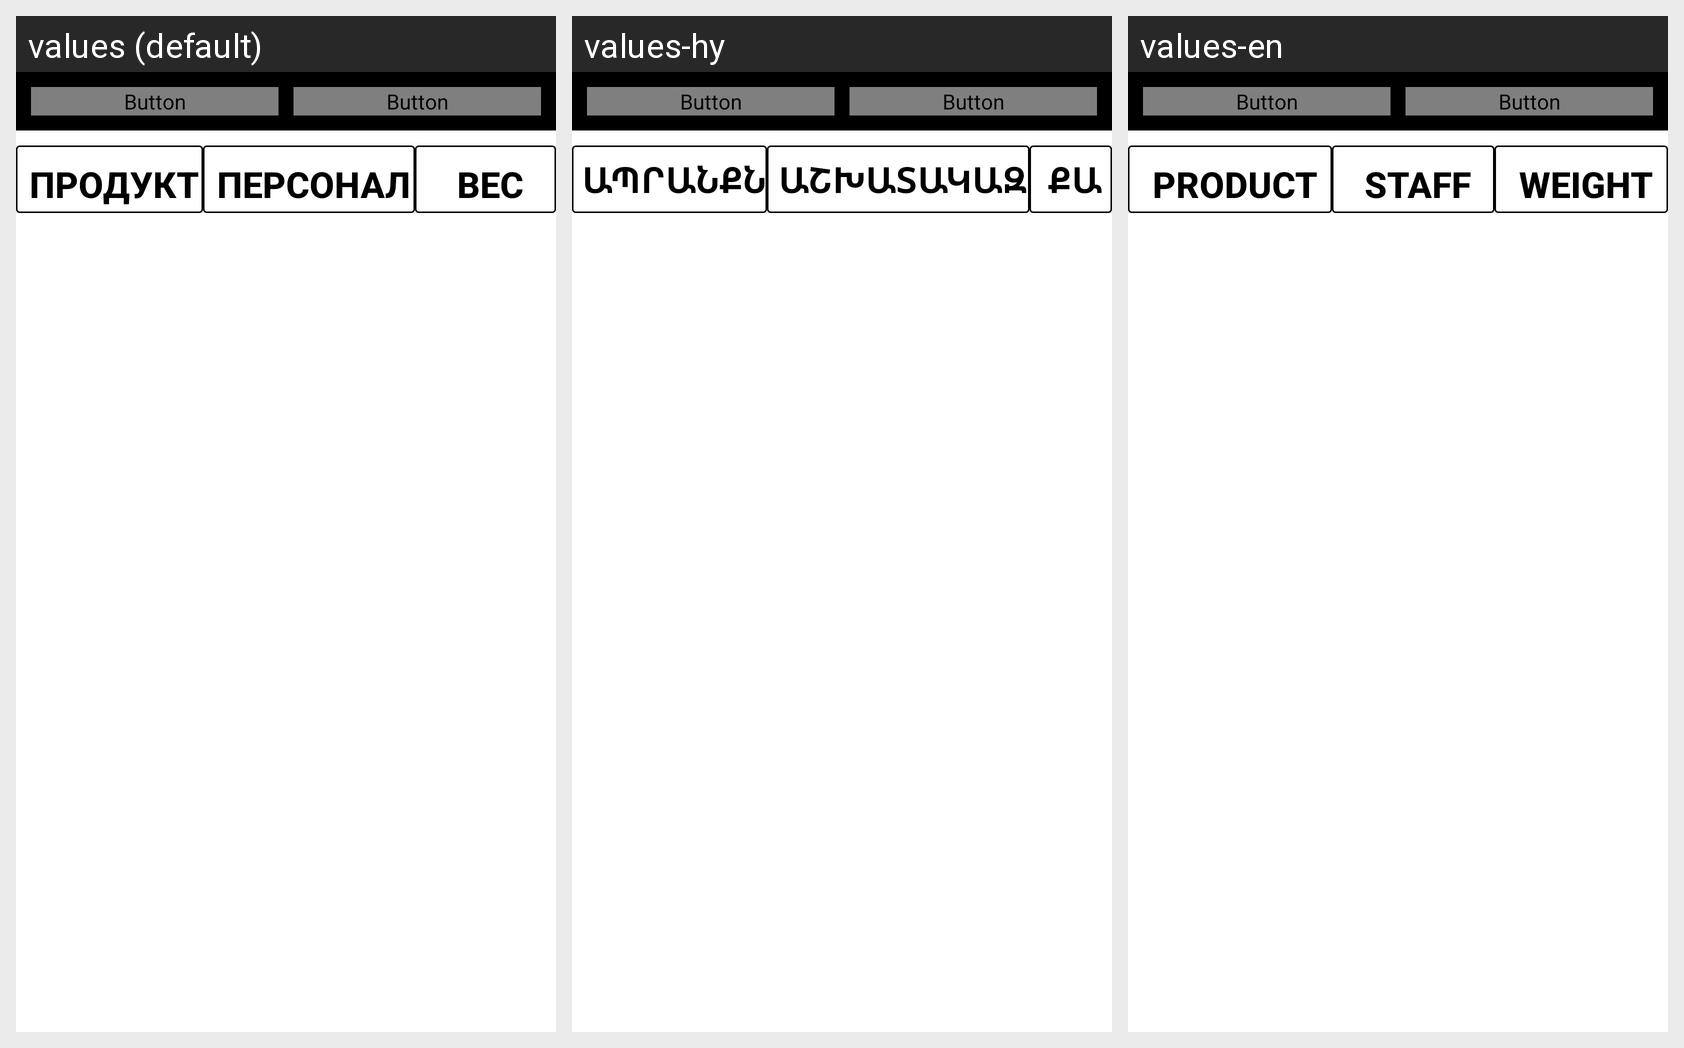

This grid shows one Android layout under several languages. Give, for every string resource on the screen, its name, the default text and each shown locale's text.
Android screen res/layout/all_product.xml rendered under 3 locales, left to right: values (default), values-hy, values-en. Device: Nexus 5 (rendered at 1080×1920; each locale shown at half size, 540×960, under a caption strip naming it); theme AppTheme.
Strings drawn on this screen, with the default value and each locale's value (text and hints the layout hard-codes appear in the picture but are not listed):

pd
  values: продукт
  values-hy: ապրանքներ
  values-en: product

pers
  values: персонал
  values-hy: աշխատակազմը
  values-en: staff

ves
  values: вес
  values-hy: քաշը
  values-en: weight
